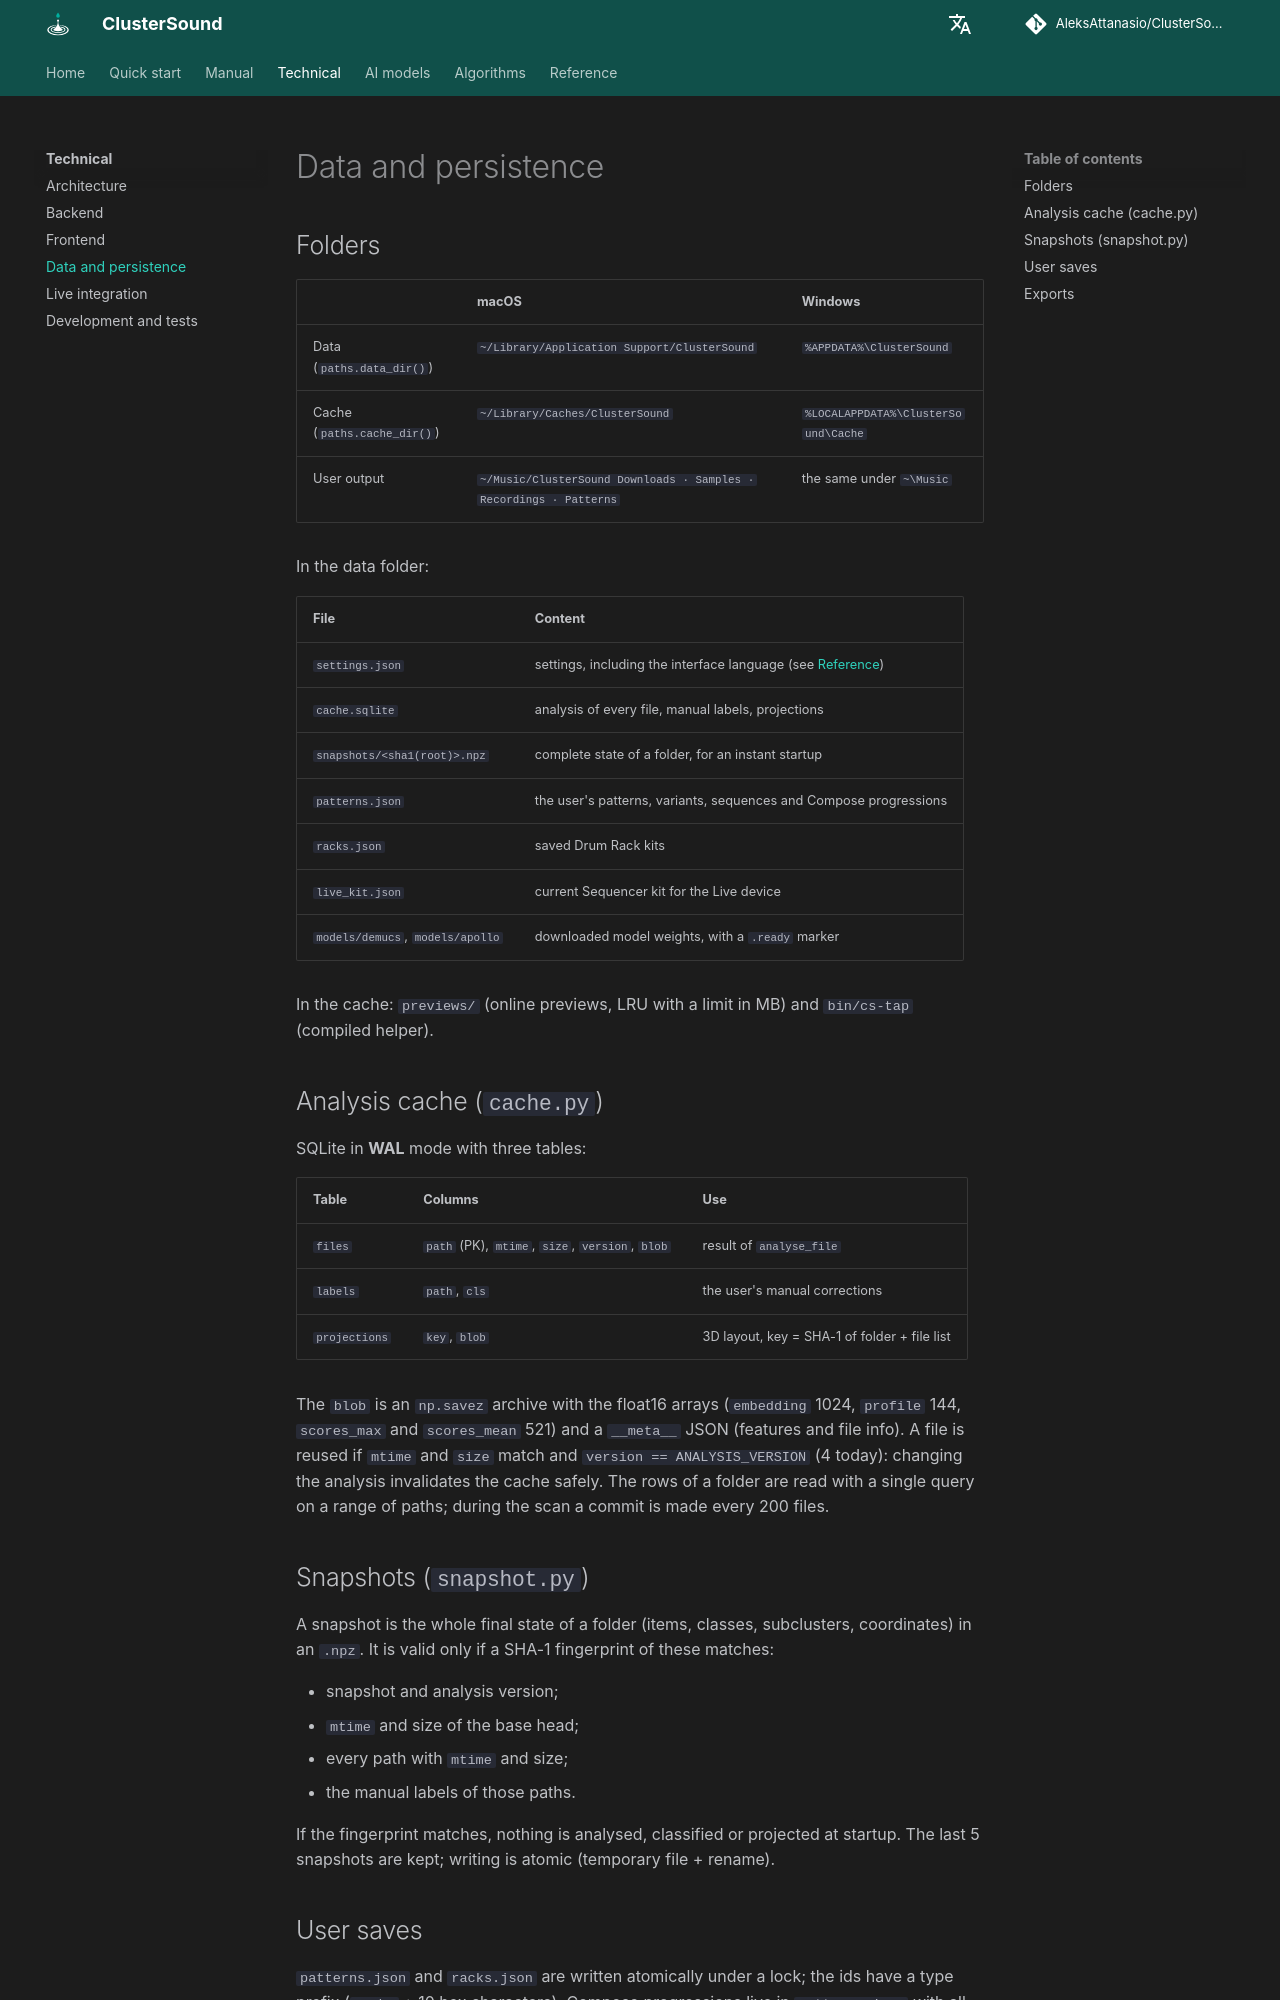

repository: AleksAttanasio/ClusterSound · page: technical/data-and-persistence/index.html · generator: mkdocs

# Data and persistence

## Folders

| | macOS | Windows |
|---|---|---|
| Data (`paths.data_dir()`) | `~/Library/Application Support/ClusterSound` | `%APPDATA%\ClusterSound` |
| Cache (`paths.cache_dir()`) | `~/Library/Caches/ClusterSound` | `%LOCALAPPDATA%\ClusterSound\Cache` |
| User output | `~/Music/ClusterSound Downloads · Samples · Recordings · Patterns` | the same under `~\Music` |

In the data folder:

| File | Content |
|---|---|
| `settings.json` | settings, including the interface language (see [Reference](../reference/settings.md)) |
| `cache.sqlite` | analysis of every file, manual labels, projections |
| `snapshots/<sha1(root)>.npz` | complete state of a folder, for an instant startup |
| `patterns.json` | the user's patterns, variants, sequences and Compose progressions |
| `racks.json` | saved Drum Rack kits |
| `live_kit.json` | current Sequencer kit for the Live device |
| `models/demucs`, `models/apollo` | downloaded model weights, with a `.ready` marker |

In the cache: `previews/` (online previews, LRU with a limit in MB) and `bin/cs-tap` (compiled helper).

## Analysis cache (`cache.py`)

SQLite in **WAL** mode with three tables:

| Table | Columns | Use |
|---|---|---|
| `files` | `path` (PK), `mtime`, `size`, `version`, `blob` | result of `analyse_file` |
| `labels` | `path`, `cls` | the user's manual corrections |
| `projections` | `key`, `blob` | 3D layout, key = SHA-1 of folder + file list |

The `blob` is an `np.savez` archive with the float16 arrays (`embedding` 1024, `profile` 144, `scores_max` and
`scores_mean` 521) and a `__meta__` JSON (features and file info). A file is reused if `mtime` and `size` match
and `version == ANALYSIS_VERSION` (4 today): changing the analysis invalidates the cache safely. The rows of a
folder are read with a single query on a range of paths; during the scan a commit is made every 200 files.

## Snapshots (`snapshot.py`)

A snapshot is the whole final state of a folder (items, classes, subclusters, coordinates) in an `.npz`. It is valid
only if a SHA-1 fingerprint of these matches:

- snapshot and analysis version;
- `mtime` and size of the base head;
- every path with `mtime` and size;
- the manual labels of those paths.

If the fingerprint matches, nothing is analysed, classified or projected at startup. The last 5 snapshots are kept;
writing is atomic (temporary file + rename).
